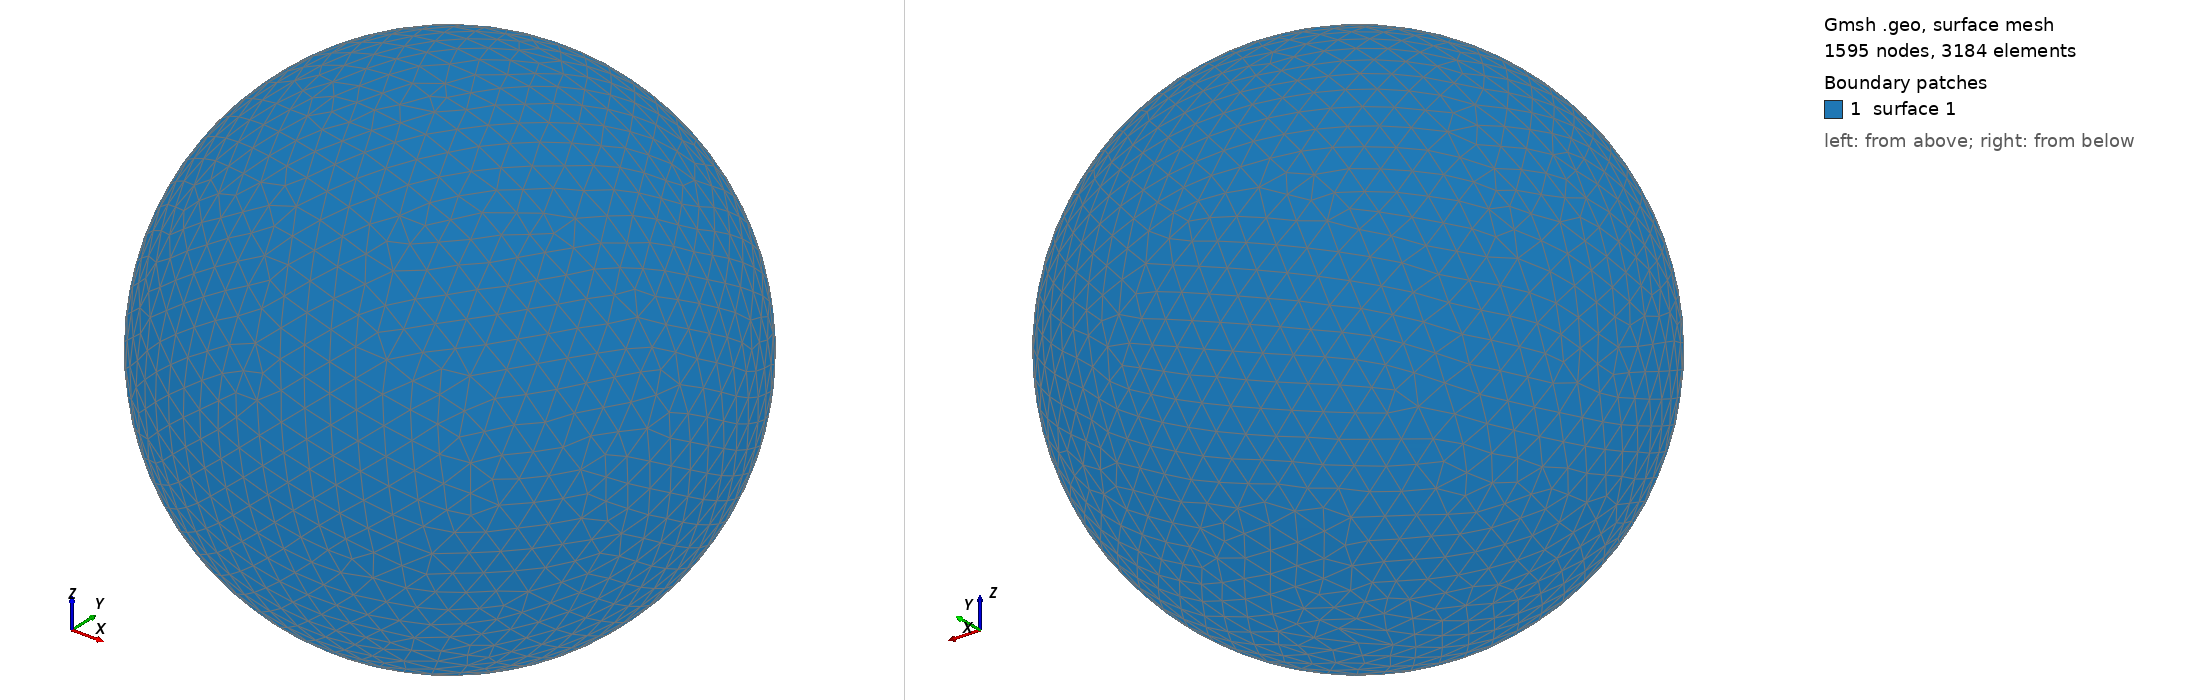

Gmsh geometry script, surface-meshed: 1595 nodes, 3184 surface elements. Boundary patches (legend numbers): 1 surface 1. Left view from above one corner, right view from below the opposite corner. The script declares no physical surfaces, so the legend lists its geometric surfaces. The drawing asked Gmsh for element sizes between 1% and 20% of the model's largest extent; the script's own settings can give other sizes.

=== shot0447.geo (drawn) ===
SetFactory("OpenCASCADE");
Point(1) = {0,0,0,0};
Sphere(1) = {0,0,0,0.00501400};
MeshSize{ PointsOf{ Surface{:}; } } = 0.000501400;
Mesh.ElementOrder=1;
Mesh.Format=39;
